Run: headless pygame with SDL's dummy video driver; simulated clock (each Clock.tick advances the game by its frame time, no real sleeping); random seed 0; keys injected as events and as key.get_pressed() state; no mouse input.
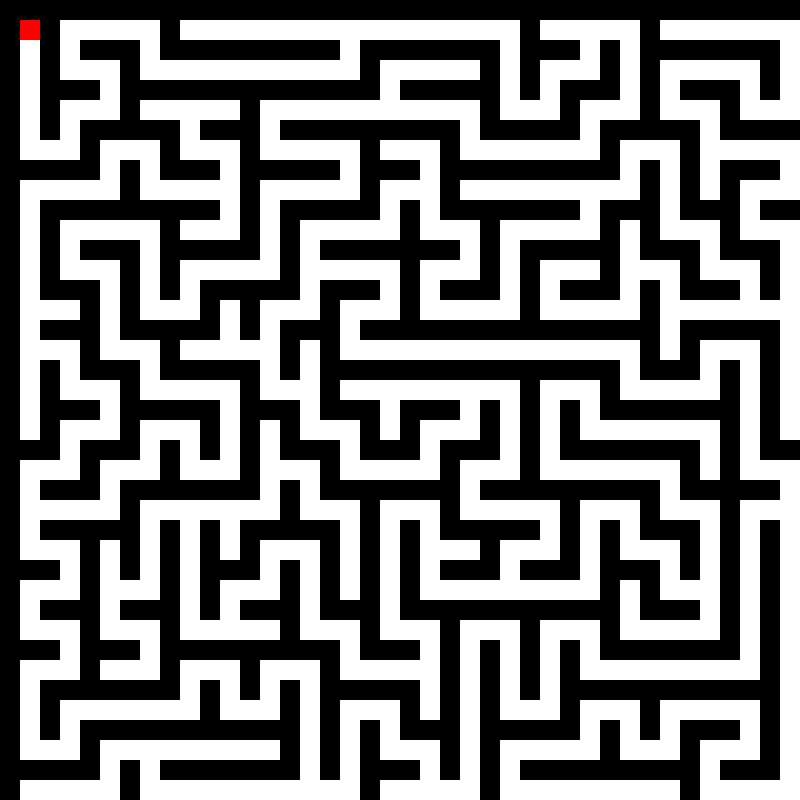
Frame 1 of 4 · flips 1–60 · no input
Frame 2 of 4 · flips 61–180 · tapped SPACE, RETURN · held RIGHT (→), D · screen unchanged from frame 1, image omitted
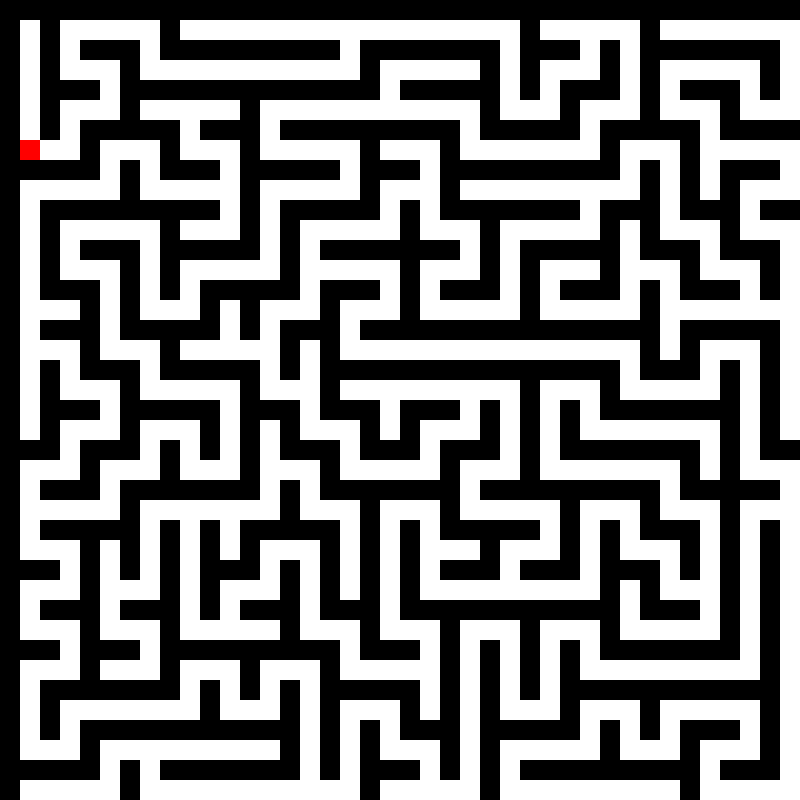
Frame 3 of 4 · flips 181–300 · held DOWN (↓), S
Frame 4 of 4 · flips 301–420 · held LEFT (←), A, UP (↑), W · screen unchanged from frame 3, image omitted

The pygame program that drew these frames:

import pygame
import random
import os

# Inicializamos Pygame
pygame.init()

# Definimos el tamaño de la pantalla
ANCHO_VENTANA = 800
ALTO_VENTANA = 800
TAM_CELDA = 20
N = ANCHO_VENTANA // TAM_CELDA
M = ALTO_VENTANA // TAM_CELDA

# Definimos los colores
NEGRO = (0,0,0)
BLANCO = (255,255,255)
ROJO = (255,0,0)
AZUL = (0,0,255)

# Iniciar pantalla
pantalla = pygame.display.set_mode((ANCHO_VENTANA, ALTO_VENTANA))
pygame.display.set_caption("Juego del Laberinto")

#Crear laberinto aleatorio
def generar_laberinto():
    laberinto = [[1] * N for _ in range(M)]
    
    # funcion recursiva para generar el laberinto
    def generar (x,y):
        direcciones = [(0,1),(1,0),(0,-1),(-1,0)]
        random.shuffle(direcciones)

        for dx, dy in direcciones:
            nx, ny = x + dx * 2, y + dy * 2
            if 0 <= nx < N and 0 <= ny < M and laberinto[ny][nx] == 1:
                laberinto[ny][nx] = 0
                laberinto[y+dy][x+dx] =0
                generar(nx, ny)

    # iniciar generacion desde 1,1
    laberinto[1][1] = 0
    generar(1,1)
    return laberinto

# Dibujar en pantalla el laberinto
def dibujar_laberinto(laberinto):
    for i in range(M):
        for j in range(N):
            color = BLANCO if laberinto[i][j] == 0 else NEGRO
            pygame.draw.rect(pantalla, color, (j * TAM_CELDA, i * TAM_CELDA, TAM_CELDA, TAM_CELDA))


class Jugador(pygame.sprite.Sprite):
    def __init__(self):
        super().__init__()
        self.image = pygame.Surface((TAM_CELDA,TAM_CELDA))
        self.image.fill(ROJO)
        self.rect = self.image.get_rect()
        self.rect.topleft = (TAM_CELDA, TAM_CELDA)
    
    def mover(self, dx, dy, laberinto):
        if 0<=(self.rect.x+dx) // TAM_CELDA < N and 0 <= (self.rect.y+dy)// TAM_CELDA < M:
            if laberinto[(self.rect.y + dy)//TAM_CELDA][(self.rect.x + dx)//TAM_CELDA] == 0:
                self.rect.x += dx
                self.rect.y += dy

#funcion principal
def main():

    laberinto = generar_laberinto()

    jugador = Jugador()

    todos_sprites = pygame.sprite.Group()
    todos_sprites.add(jugador)

    reloj = pygame.time.Clock()

    corriendo = True

    while corriendo:
        for evento in pygame.event.get():
            if evento.type == pygame.QUIT:
                corriendo = False
        
        teclas = pygame.key.get_pressed()
        dx = dy = 0

        if teclas[pygame.K_LEFT]:
            dx = -TAM_CELDA
        if teclas[pygame.K_RIGHT]:
            dx = TAM_CELDA
        if teclas[pygame.K_UP]:
            dy = -TAM_CELDA
        if teclas[pygame.K_DOWN]:
            dy = TAM_CELDA
        
        jugador.mover(dx, dy, laberinto)

        pantalla.fill(NEGRO)
        dibujar_laberinto(laberinto)
        todos_sprites.draw(pantalla)

        pygame.display.flip()

        reloj.tick(10)
    
    pygame.quit()

if __name__ == "__main__":
    main()
